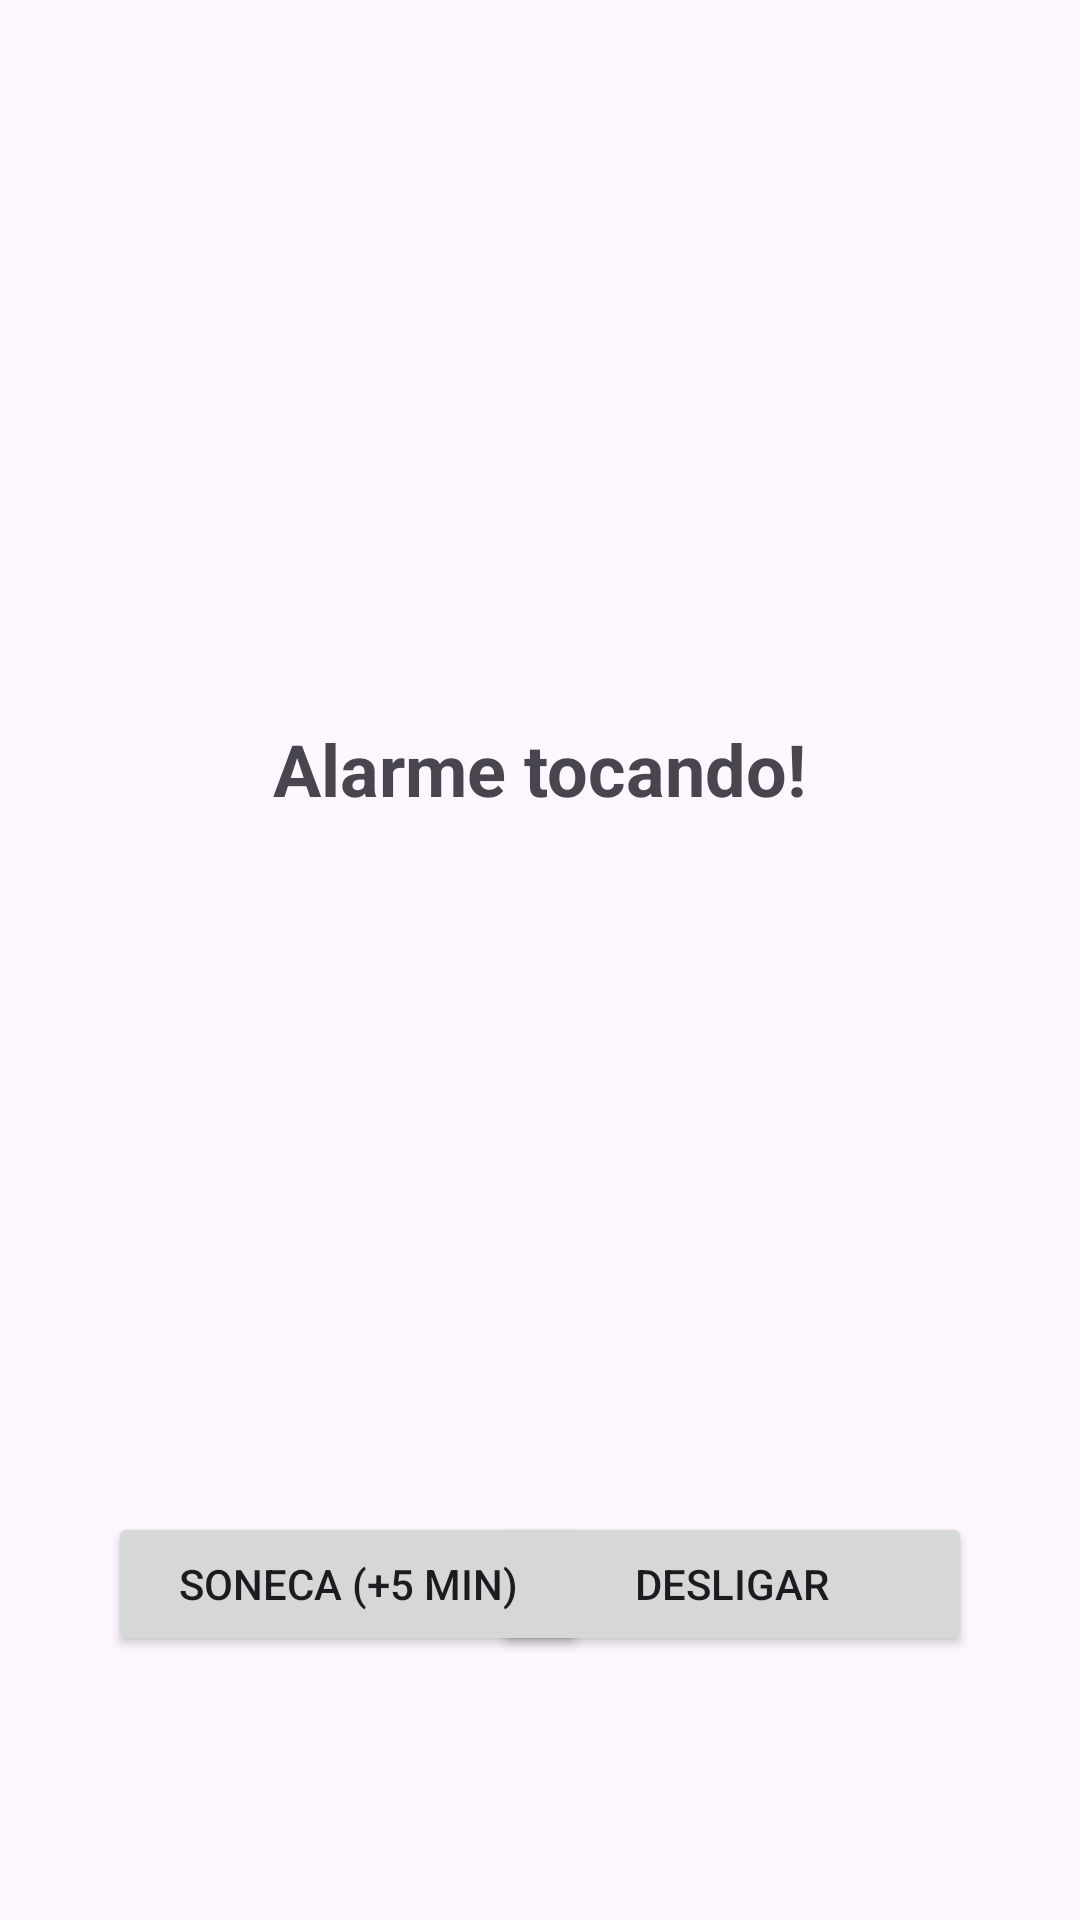

Produce the Android XML layout that renders to this screen, including the resource entries it uses.
<!-- AndroidManifest.xml: application theme Theme.Notation -->
<!-- res/layout/activity_notification.xml -->
<?xml version="1.0" encoding="utf-8"?>
<androidx.constraintlayout.widget.ConstraintLayout xmlns:android="http://schemas.android.com/apk/res/android"
    xmlns:app="http://schemas.android.com/apk/res-auto"
    xmlns:tools="http://schemas.android.com/tools"
    android:id="@+id/main"
    android:layout_width="match_parent"
    android:layout_height="match_parent"
    android:padding="24dp"
    tools:context=".NotificationActivity">

    <TextView
        android:id="@+id/tvAlarmMessage"
        android:layout_width="wrap_content"
        android:layout_height="wrap_content"
        android:text="Alarme tocando!"
        android:textSize="24sp"
        android:textStyle="bold"
        app:layout_constraintTop_toTopOf="parent"
        app:layout_constraintBottom_toTopOf="@+id/btnDismiss"
        app:layout_constraintStart_toStartOf="parent"
        app:layout_constraintEnd_toEndOf="parent"
        android:layout_marginBottom="16dp"/>

    <Button
        android:id="@+id/btnDismiss"
        android:layout_width="160dp"
        android:layout_height="wrap_content"
        android:layout_marginEnd="12dp"
        android:layout_marginBottom="64dp"
        android:text="Desligar"
        app:layout_constraintBottom_toBottomOf="parent"
        app:layout_constraintEnd_toEndOf="parent" />

    <Button
        android:id="@+id/btnSnooze"
        android:layout_width="160dp"
        android:layout_height="wrap_content"
        android:layout_marginStart="12dp"
        android:layout_marginBottom="64dp"
        android:text="Soneca (+5 min)"
        app:layout_constraintBottom_toBottomOf="parent"
        app:layout_constraintEnd_toStartOf="@+id/btnDismiss"
        app:layout_constraintHorizontal_bias="0.0"
        app:layout_constraintStart_toStartOf="parent" />
</androidx.constraintlayout.widget.ConstraintLayout>
<!-- resources referenced by this layout -->
<resources>
  <style name="Theme.Notation" parent="Base.Theme.Notation" />
  <style name="Base.Theme.Notation" parent="Theme.Material3.DayNight.NoActionBar">
          <item name="colorPrimary">@color/colorPrimary</item>
          <item name="colorOnPrimary">@color/colorOnPrimary</item>
  
          <item name="colorBackground">@color/colorBackground</item>
          <item name="colorOnBackground">@color/colorOnBackground</item>
  
          <item name="colorSurface">@color/colorSurface</item>
          <item name="colorOnSurface">@color/colorOnSurface</item>
      </style>
  <color name="colorPrimary">#E0E0E0</color>
  <color name="colorOnPrimary">#000000</color>
  <color name="colorBackground">#FFFFFF</color>
  <color name="colorOnBackground">#000000</color>
  <color name="colorSurface">#FFFFFF</color>
  <color name="colorOnSurface">#000000</color>
</resources>
